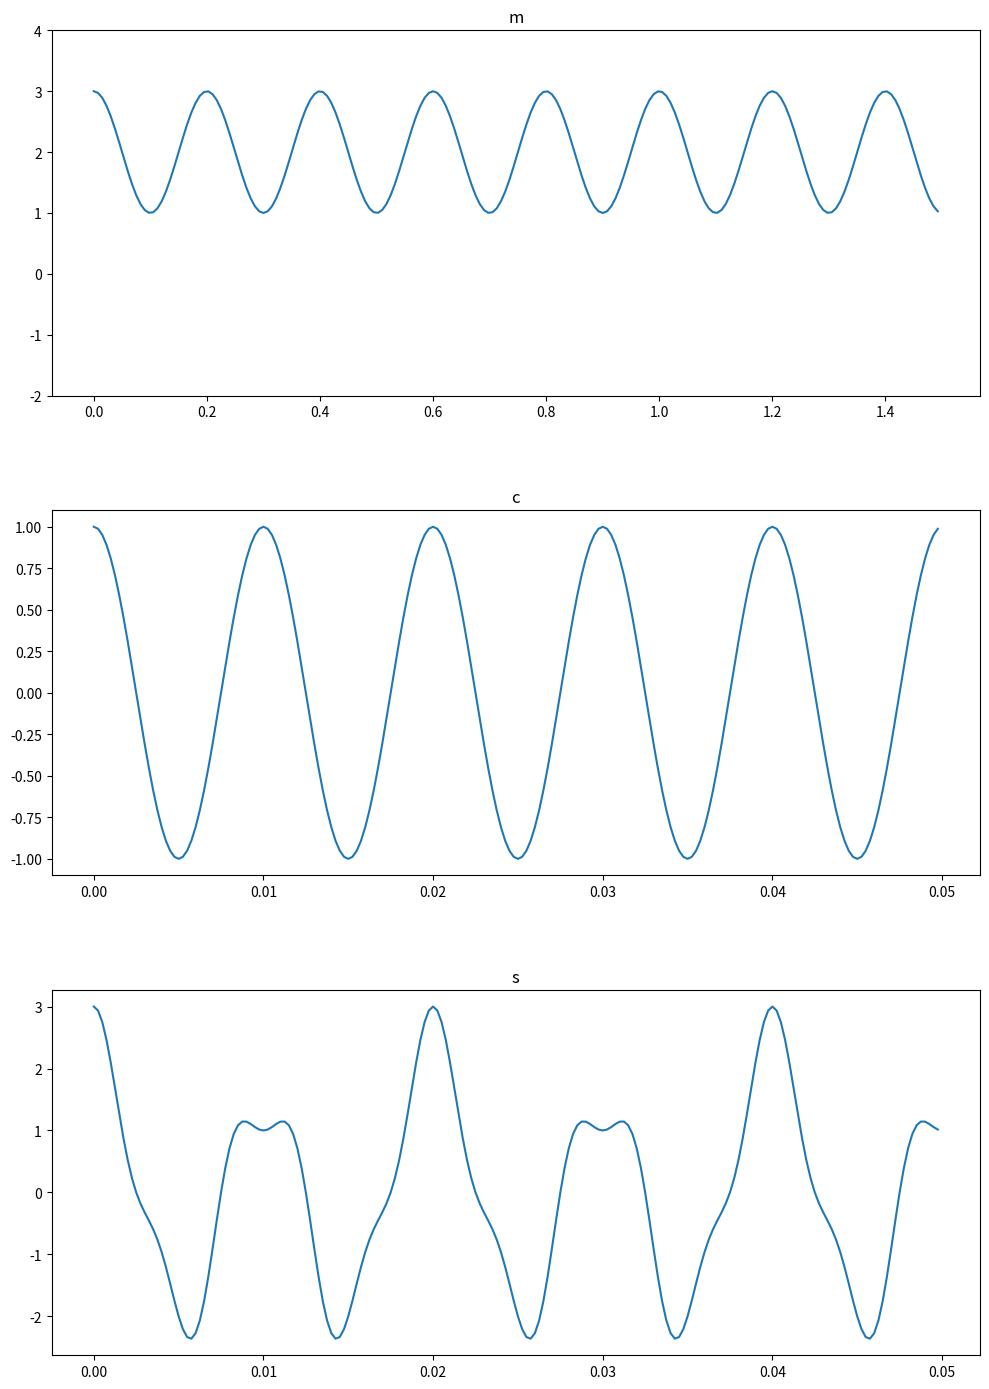

Here is the Python script that generated this plot:
import numpy as np
import matplotlib.pyplot as plt

t1 = 1.5*np.arange(0, 1, 1/200)
t2 = np.arange(0, 0.05, 1/4000)

m = 2 + np.cos(10*np.pi*t1)
c = np.cos(200*np.pi*t2)


s = m * c
plt.figure(figsize=(10, 14))
ax = plt.subplot(311)
ax.set(ylim=[-2, 4])
ax.set_title('m')
plt.plot(t1, m)

ax = plt.subplot(312)
ax.set_title('c')
plt.plot(t2, c)

ax = plt.subplot(313)
ax.set_title('s')
plt.plot(t2, s)
plt.tight_layout(h_pad=5)
plt.show()
